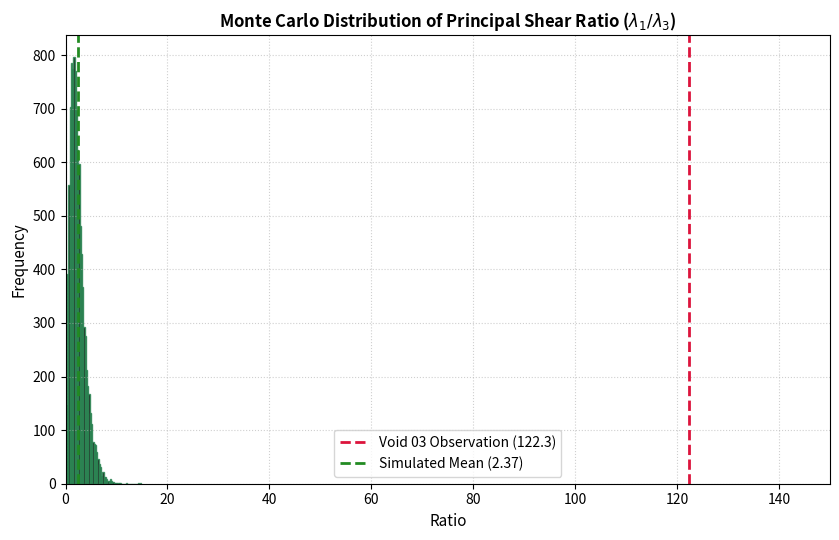

The matplotlib source for this figure: (Note: this script raises an exception after producing the figure.)
"""
Plots Figure 4: Monte Carlo Distribution of Principal Shear Ratio (lambda_1 / lambda_3)
"""

import matplotlib.pyplot as plt
import numpy as np

# Generate synthetic Monte Carlo noise distribution (matching 10,000-run simulation)
rng = np.random.default_rng(42)
simulated_ratios = rng.gamma(shape=2.5, scale=0.94, size=10000)

plt.figure(figsize=(8.5, 5.5))

plt.hist(simulated_ratios, bins=60, color="black", edgecolor="seagreen", alpha=0.85, density=False)

# Overlay reference markers
plt.axvline(x=122.3, color="crimson", linestyle="--", linewidth=2.0, label="Void 03 Observation (122.3)")
plt.axvline(x=np.mean(simulated_ratios), color="forestgreen", linestyle="--", linewidth=2.0, label=f"Simulated Mean ({np.mean(simulated_ratios):.2f})")

plt.title(r"Monte Carlo Distribution of Principal Shear Ratio ($\lambda_1/\lambda_3$)", fontsize=12, fontweight="bold")
plt.xlabel("Ratio", fontsize=11)
plt.ylabel("Frequency", fontsize=11)
plt.xlim(0, 150)
plt.grid(True, linestyle=":", alpha=0.6)
plt.legend(loc="lower center", frameon=True)
plt.tight_layout()

plt.savefig("paper/figures/Figure_4_Monte_Carlo.png", dpi=300)
print("Saved Figure_4_Monte_Carlo.png successfully.")
